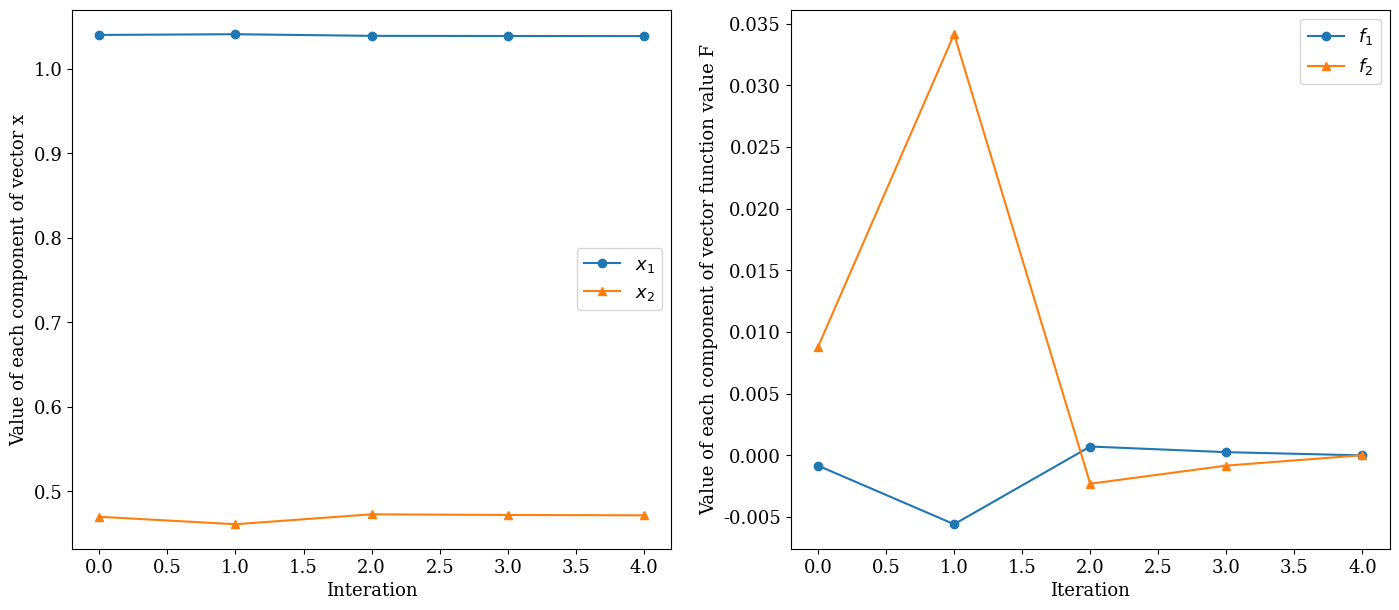

This figure's Python source:
import numpy as np
import matplotlib.pyplot as plt
import matplotlib

# Specify the font properties in the figures
font = {'font.size': 13,
        'font.family': 'serif'}
matplotlib.rcParams.update(font)

# Define vector function
f = lambda x: np.cos(x[0] ** 2 + 0.4 * x[1]) + x[0] ** 2 + x[1] ** 2 - 1.6
g = lambda x: 1.5 * x[0] ** 2 - (1 / 0.36) * x[1] ** 2 - 1.0

# Record intermediate values
x_list, A_list, F_value_list = [], [], []

# Specify initial value
x = np.array([1.04, 0.47]).reshape((2, 1))

A = np.eye(2)
A_list.append(A)

for i in range(100):
    x_list.append(x)

    F_value = np.array([f(x), g(x)])
    F_value_list.append(F_value)

    x_current = x - np.linalg.inv(A).dot(F_value)
    F_current_value = np.array([f(x_current), g(x_current)])

    Delta = F_current_value - F_value
    delta = x_current - x

    A = A + ((Delta - A.dot(delta)).dot(delta.T)) / np.dot(delta.T, delta)
    A_list.append(A)

    x = x_current
    if np.linalg.norm(F_value_list[-1]) < 1e-4:
        print('Iterative numbers: ', i + 1)
        break

print('Approximate value of vector x: ', x_list[-1], 'Approximate vector function value F:', F_value_list[-1], sep='\n')

x_list = np.array(x_list).reshape((-1, 2)).T
F_value_list = np.array(F_value_list).reshape((-1, 2)).T

# Plot iterative process
markers = ['o', '^']
labels0 = [r'$x_1$', r'$x_2$']
labels1 = [r'$f_1$', r'$f_2$']
fig, axes = plt.subplots(1, 2, figsize=(17, 7))
for idx, x, f in zip(range(0, 2), x_list, F_value_list):
    axes[0].plot(range(len(x)), x, marker=markers[idx], label=labels0[idx])
    axes[1].plot(range(len(f)), f, marker=markers[idx], label=labels1[idx])

axes[0].set_xlabel('Interation')
axes[0].set_ylabel(r'Value of each component of vector x')
axes[0].legend()

axes[1].set_xlabel('Iteration')
axes[1].set_ylabel('Value of each component of vector function value F')
axes[1].legend()
fig.savefig('fig2.eps')